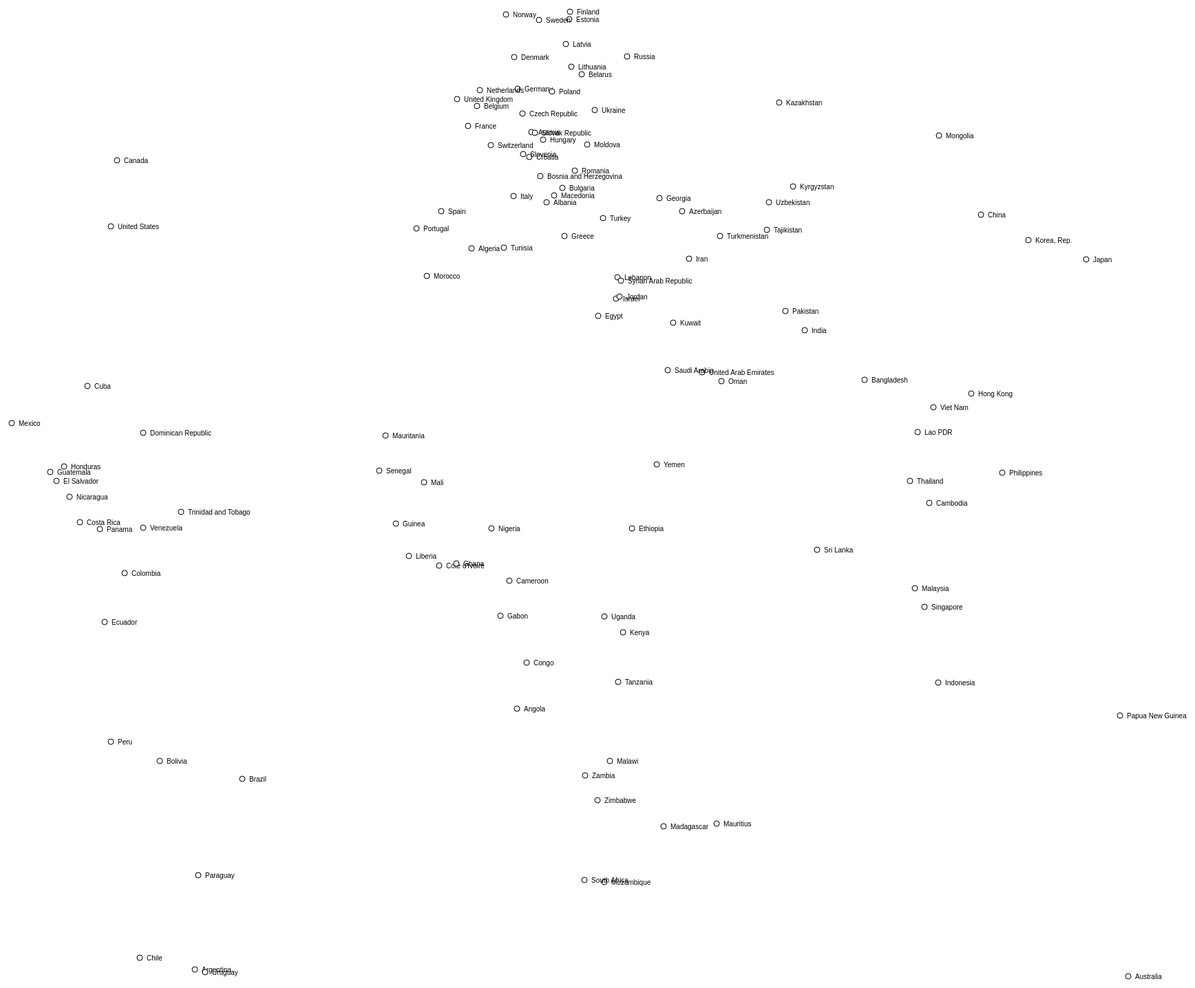
D3 v3 page, settled after 480 driven frames (8 s of simulated time); the page loaded 1 data file(s).


  	var current_data = new Array();
  	var raw_data     = new Array();
    var years        = new Array();

    // SVG setup
    var margin = {top: 50, bottom: 10, left:300, right: 40};
    var width  = 2500 - margin.left - margin.right;
    var height = 2000 - margin.top - margin.bottom;    

    var svg = d3.select("div.container").append("svg")
                 .attr("width", width+margin.left+margin.right)
                 .attr("height", height+margin.top+margin.bottom)
                 .attr('id', 'svgDoc');

    d3.json("data/countries_1995_2012.json", function(error, data){
        // transform the data into a flat format that we can more easily use
        for (i in data) {
          for (y in data[i].years) {
              // create a new record: name, continent, 
              // gdp, life_expectancy, population, year

              var t_array = data[i].years[y].top_partners;
              var p_array = [];
              for (z=0; z < t_array.length; z++) {
                p_array.push({ country_id: t_array[z].country_id, total_export: t_array[z].total_export});
              }

              var record = {
                            'name'            : data[i].name,
                            'latitude'        : data[i].latitude,
                            'longitude'       : data[i].longitude,                                                        
                            'continent'       : data[i].continent,
                            'country_id'      : data[i].country_id,                    
                            'gdp'             : data[i].years[y].gdp,
                            'life_expectancy' : data[i].years[y].life_expectancy,
                            'population'      : data[i].years[y].population,
                            'year'            : data[i].years[y].year,
                            'trade'           : p_array
                           };
              raw_data.push(record);

              // push years into an array to determin min/max
              years.push(data[i].years[y].year);

              // create an array of initial data by year (1995 to start)
              if (data[i].years[y].year == '2012') {
                current_data.push(record);
              }
          }
        }

        var nodes = [];
        for (var i = 0, len = current_data.length; i < len; i++) {      
          nodes.push({ 'continent': current_data[i].continent, 
                       'name' : current_data[i].name, 
                       'id' : current_data[i].country_id, 
                       'trade' : current_data[i].trade });
        }

        y_max = d3.max(current_data, function(d) { return d.latitude; });
        y_min = d3.min(current_data, function(d) { return d.latitude; });    

        x_max = d3.max(current_data, function(d) { return d.longitude; });
        x_min = d3.min(current_data, function(d) { return d.longitude; });            

        var yScale = d3.scale.linear();
        yScale.domain([y_max, y_min]);
        yScale.range([10, 1500]);

        var xScale = d3.scale.linear();
        xScale.domain([x_min, x_max]);
        xScale.range([10, 1800]);

        var g = svg.append("g")
                    .attr("transform", "translate("+margin.left+","+margin.top+")");
                    
        var rows = g.append("g")
                    .selectAll("g.row")
                    .data(current_data)
                  .enter()
                    .append("g")
                    .attr("id", function(d,i) { return 'cn-' + d.country_id;})
                    .attr("class", 'cn' )
                    .on("mouseover", function(d) { 
                      // reset all nodes
                      d3.selectAll("g").classed('cn-partner', false);
                      d3.selectAll(".partner-line").remove();                      

                      for (n=0; n<current_data.length; n++){
                        if (current_data[n].country_id != d.country_id) continue;
                        partners = current_data[n].trade;  

                        var max = d3.max(partners, function(d) { return d.total_export; });
                        var min = d3.min(partners, function(d) { return d.total_export; });  
                        
                        var scale = d3.scale.linear();
                        scale.domain([min, max]);
                        scale.range([.2, 8]);

                        for (z=0; z<partners.length; z++) {
                          p_class = 'cn-' + partners[z].country_id;
                          d3.select('#' + p_class).classed('cn-partner', true);

                          var x1 = parseInt(d3.select('#circle-' + d.country_id).attr('cx'));
                          var y1 = parseInt(d3.select('#circle-' + d.country_id).attr('cy'));                         

                          var x2 = parseInt(d3.select('#circle-' + partners[z].country_id).attr('cx'));
                          var y2 = parseInt(d3.select('#circle-' + partners[z].country_id).attr('cy'));

                          x1 += 300;
                          x2 += 300;
                          y1 += 50;
                          y2 += 50;
                          svg.append("line")
                                .attr("x1", x1 )
                                .attr("y1", y1)
                                .attr("x2", x2)
                                .attr("y2", y2)
                                .attr('class', 'partner-line')
                                .attr('stroke-width', scale(partners[z].total_export))
                                .style("stroke", "rgb(30,30,30)");
                        }
                      }


                    });

        var circle = rows
                    .append("circle")
                    .style("stroke", "black")
                    .style("fill", "white")                    
                    .attr("r", 4)
                    .attr("cx", 0)
                    .attr("id", function(d,i) { return 'circle-' + d.country_id;})
                    .attr("cy", function(d) { return yScale(d.name); });
            
          var text = rows
                      .append("text")
                      .attr("x", 20)
                      .attr("y", function(d) { return yScale(d.name) + 4; })
                      .attr("font-size", "10px")
                      .attr("font-family", "sans-serif")
                      .text(function (d) { return d.name; });                 

        	d3.selectAll("circle")
        	.each(function(d) {
        	  d3.select(this)
        	    .transition()
        	    .attr('cy', d3.round(yScale(d.latitude)- 4))
        	    .attr('cx', d3.round(xScale(d.longitude)));
        	});

        	d3.selectAll("text")
        	.each(function(d) {
        	  d3.select(this)
        	    .transition()
        	    .attr('y', d3.round(yScale(d.latitude)))
        	    .attr('x', d3.round(xScale(d.longitude) + 10));
        	}); 
    });
 

### data: data/countries_1995_2012.json, 3260421 bytes — head not shown